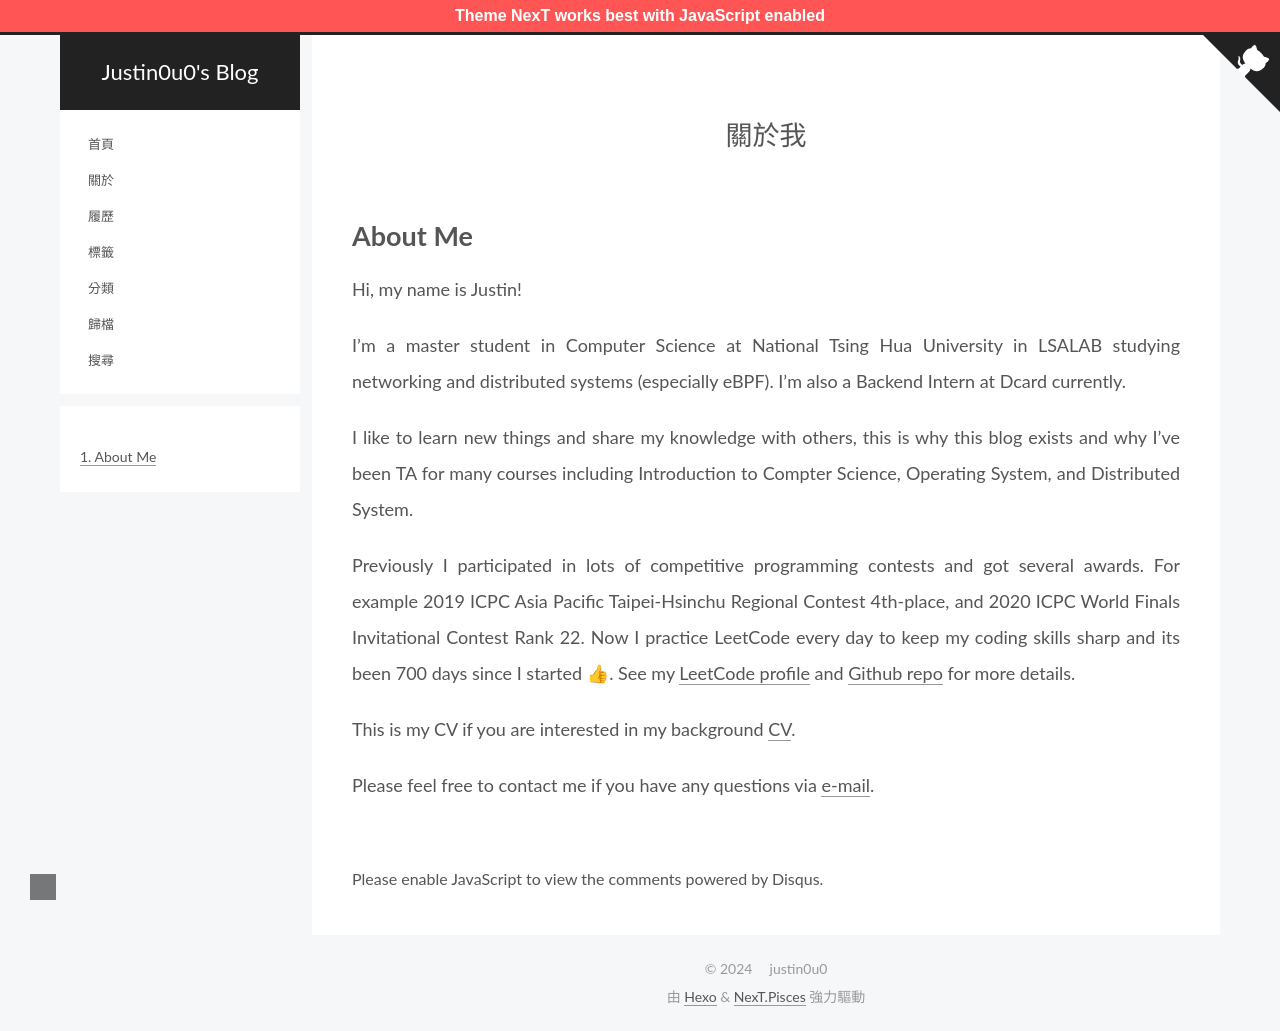

repository: justin0u0/blog · page: about/index.html · generator: jekyll

---
title: 關於我
date: 2021-07-03 18:05:24
---

# About Me

Hi, my name is Justin!

I'm a master student in Computer Science at National Tsing Hua University in LSALAB studying networking and distributed systems (especially eBPF). I'm also a Backend Intern at Dcard currently.

I like to learn new things and share my knowledge with others, this is why this blog exists and why I've been TA for many courses including Introduction to Compter Science, Operating System, and Distributed System.

Previously I participated in lots of competitive programming contests and got several awards. For example 2019 ICPC Asia Pacific Taipei-Hsinchu Regional Contest 4th-place, and 2020 ICPC World Finals Invitational Contest Rank 22. Now I practice LeetCode every day to keep my coding skills sharp and its been 700 days since I started 👍. See my [LeetCode profile](https://leetcode.com/justin0u0/) and [Github repo](https://github.com/justin0u0/LeetCode) for more details.

This is my CV if you are interested in my background [CV](/assets/CV.pdf).

Please feel free to contact me if you have any questions via [e-mail](mailto:mail@justin0u0.com).
